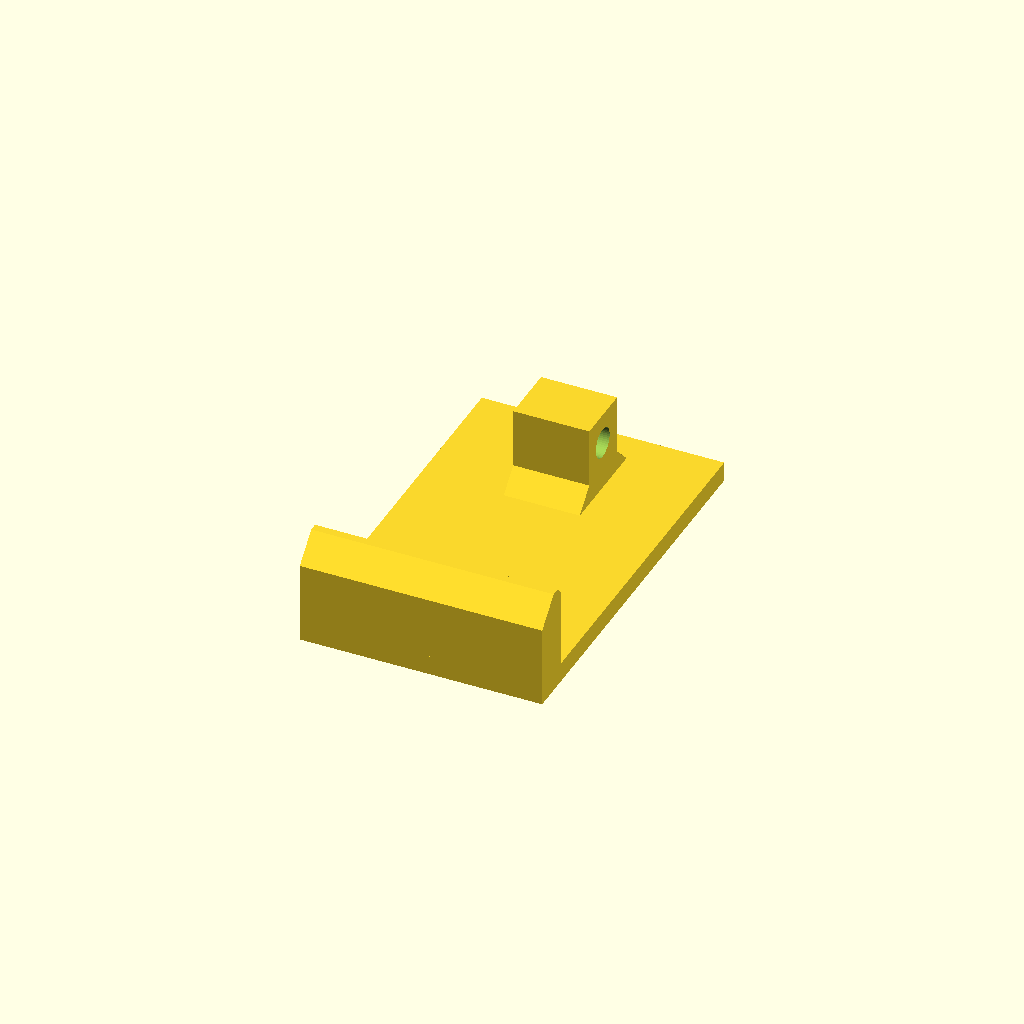
Cell 1: rendered with the file's own defaults.
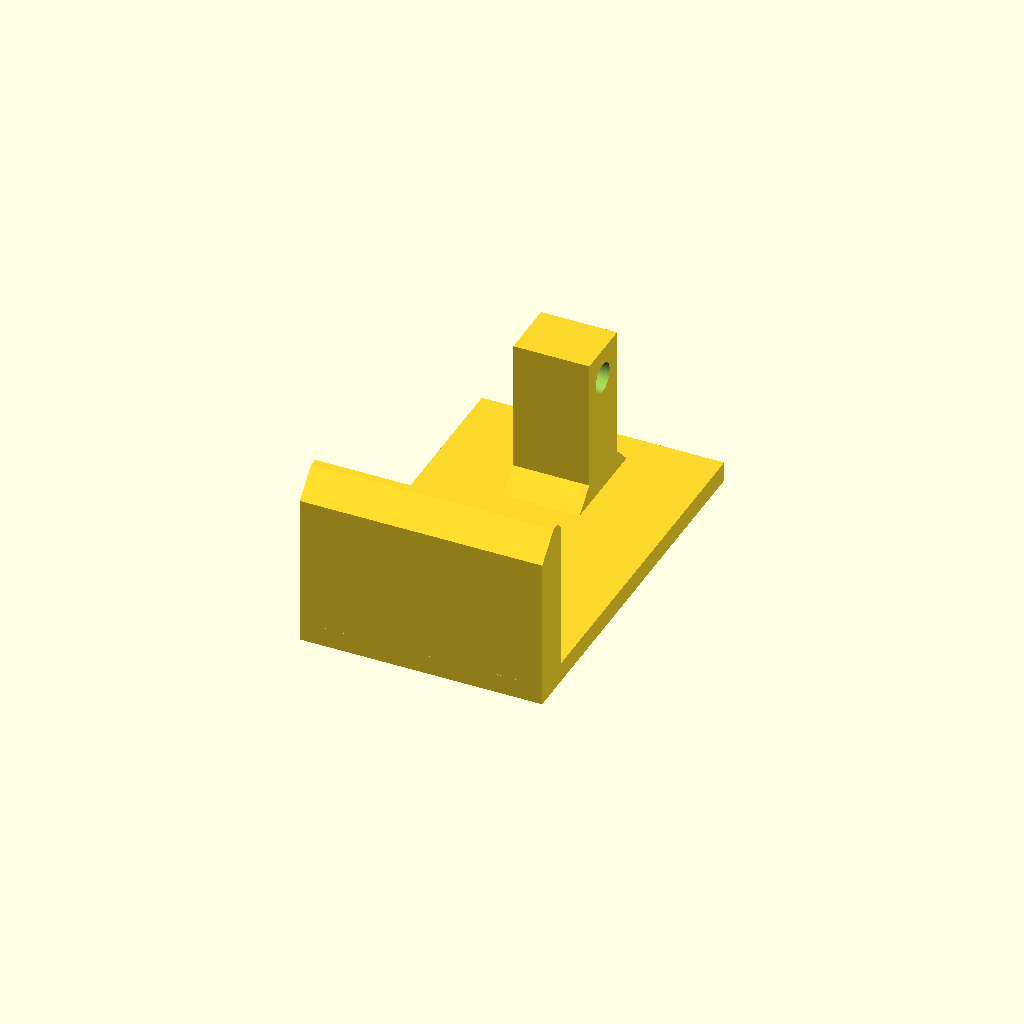
Cell 2: post_h = 7 (everything else at default).
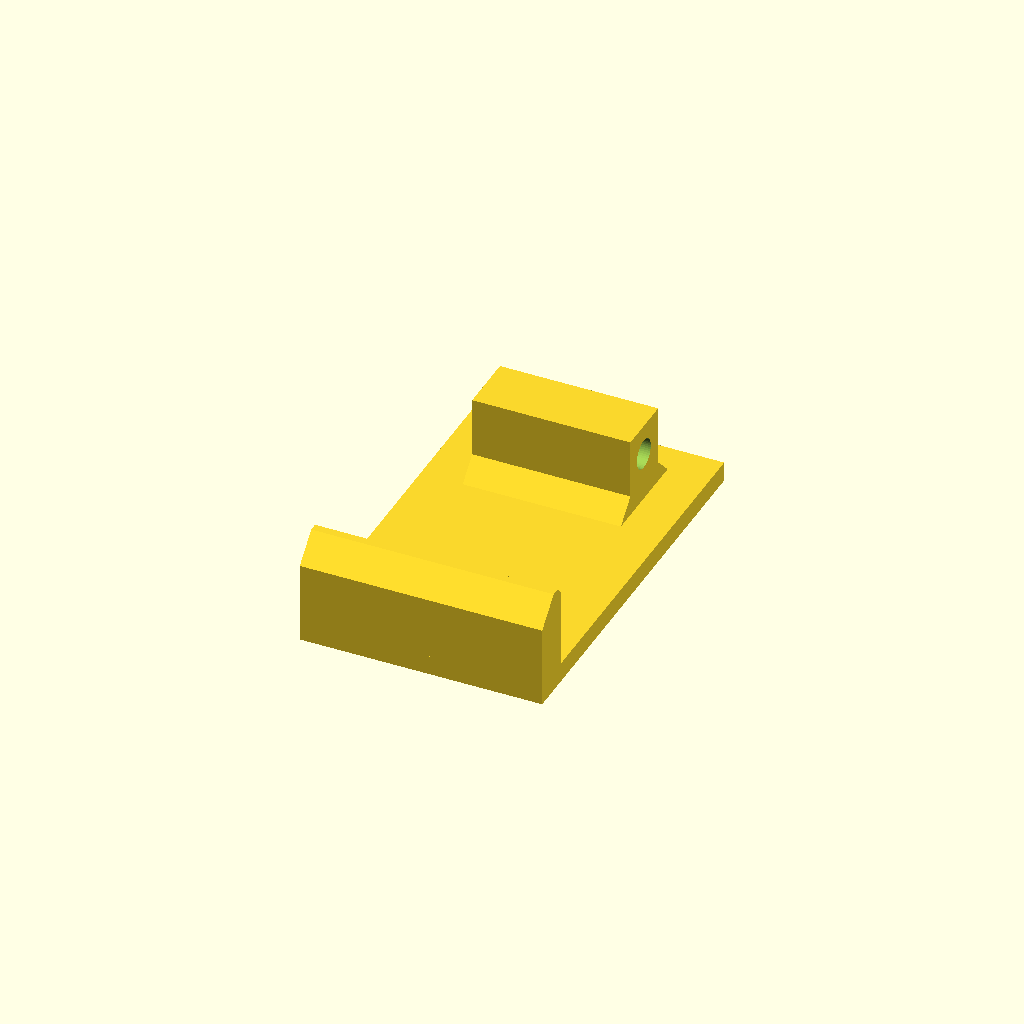
Cell 3 — post_gap set to 8, the other parameters unchanged.
All cells are drawn from one camera (rotation 55°, 0°, 25°, orthographic, colour scheme Cornfield), so only the parameter changes between them.
Source of the model, lav_mic_clip/lav_mic_clip_pin.scad:
// Pin-mounted spring clip for IVANKY lavalier transmitters
// Reuses the original hinge posts + pin. No metal spring: a flat PETG leaf
// is the spring. A block between the posts carries the pin and butts against
// the small square nub, so the clip can't rotate.
//
// Frame (as designed): x = across mic, y = along mic (+ toward charging pins),
// z = up from the back surface. Origin = pin axis projected onto the surface.
//
// PRINT: exported upside down -- the flat top of the leaf sits on the bed.
// No supports. PETG, 100% infill. The leaf is printed flat, which is the
// strong direction for a leaf spring.
//
// ---- MEASURE THESE (calipers) ----
pin_d      = 1.2;   // diameter of the original pin
pin_z      = 1.5;   // height of pin CENTER above the back surface
post_h     = 3.5;   // how far the posts stick up from the back surface
post_gap   = 4.0;   // gap between the posts (measured)
post_y1    = 1.6;   // pin center -> lower end of posts (toward charging pins)
nub_y      = -1.7;  // pin center -> lower face of the little square nub (negative = toward top)
// -----------------------------------

pin_clear  = 0.25;  // hole oversize so the pin turns/slides in
side_clear = 0.15;  // per side, block vs posts
leaf_w     = 11.8;    // body is 18 wide, clip slot is 12.2 mm
leaf_t     = 0.96;   // leaf thickness: thicker = stronger grip, but more strain
over_clear = 0.4;   // leaf clearance above post tops
top_y      = -4.0;  // leaf extends this far toward the top (cosmetic cover)
block_end  = post_y1 - 0.2; // block fills the whole post gap; leaf flexes from here to the pad
fillet     = 1.0;   // wedge where block meets leaf (+y / -y faces)
tip_y      = 15.0;  // leaf end (stays just above the slot at ~16.5)
pad_len    = 2.0;   // contact pad length along y
preload    = 0.30;   // pad reaches this far "into" the body -> clamping force

$fn = 48;

zb      = post_h + over_clear;   // underside of leaf
block_w = post_gap - 2 * side_clear;

module block() {
    y0 = nub_y + 0.2;
    difference() {
        union() {
            translate([-block_w / 2, y0, 0])
                cube([block_w, block_end - y0, zb + 0.01]);
            // fillets: block -> leaf, both ends (stays narrow so it clears posts)
            for (e = [[block_end, 1], [y0, -1]])
                translate([block_w / 2, e[0], zb + 0.01]) rotate([0, -90, 0])
                    linear_extrude(block_w)
                        polygon([[0, 0], [0, e[1] * fillet], [-fillet, 0]]);
        }
        translate([0, 0, pin_z])
            rotate([0, 90, 0]) cylinder(d = pin_d + pin_clear, h = 10, center = true);
    }
}

module leaf() {
    translate([-leaf_w / 2, top_y, zb]) cube([leaf_w, tip_y - top_y, leaf_t]);
}

module pad() {
    // hangs from leaf tip down to -preload; chamfered on the tip side so
    // fabric slides in, gentle round on the inner side
    h = zb + preload;
    translate([leaf_w / 2, 0, 0]) rotate([0, -90, 0])
    linear_extrude(leaf_w)
        // 2D in (z, y)
        polygon([
            [zb + 0.01, tip_y - pad_len],
            [zb + 0.01, tip_y],
            [-preload + 1.2, tip_y],          // chamfer start
            [-preload, tip_y - 1.2],          // contact edge
            [-preload, tip_y - pad_len + 0.4],
            [-preload + 0.4, tip_y - pad_len],
        ]);
}

module clip() {
    union() { block(); leaf(); pad(); }
}

// print orientation: leaf top face on bed
translate([0, 0, zb + leaf_t]) rotate([180, 0, 0]) clip();
Parameter table extracted from the source (name, type, default, range or options):
pin_d: number, default 1.2
pin_z: number, default 1.5
post_h: number, default 3.5
post_gap: number, default 4
post_y1: number, default 1.6
nub_y: number, default -1.7
pin_clear: number, default 0.25
side_clear: number, default 0.15
leaf_w: number, default 11.8
leaf_t: number, default 0.96
over_clear: number, default 0.4
top_y: number, default -4
fillet: number, default 1
tip_y: number, default 15
pad_len: number, default 2
preload: number, default 0.3
